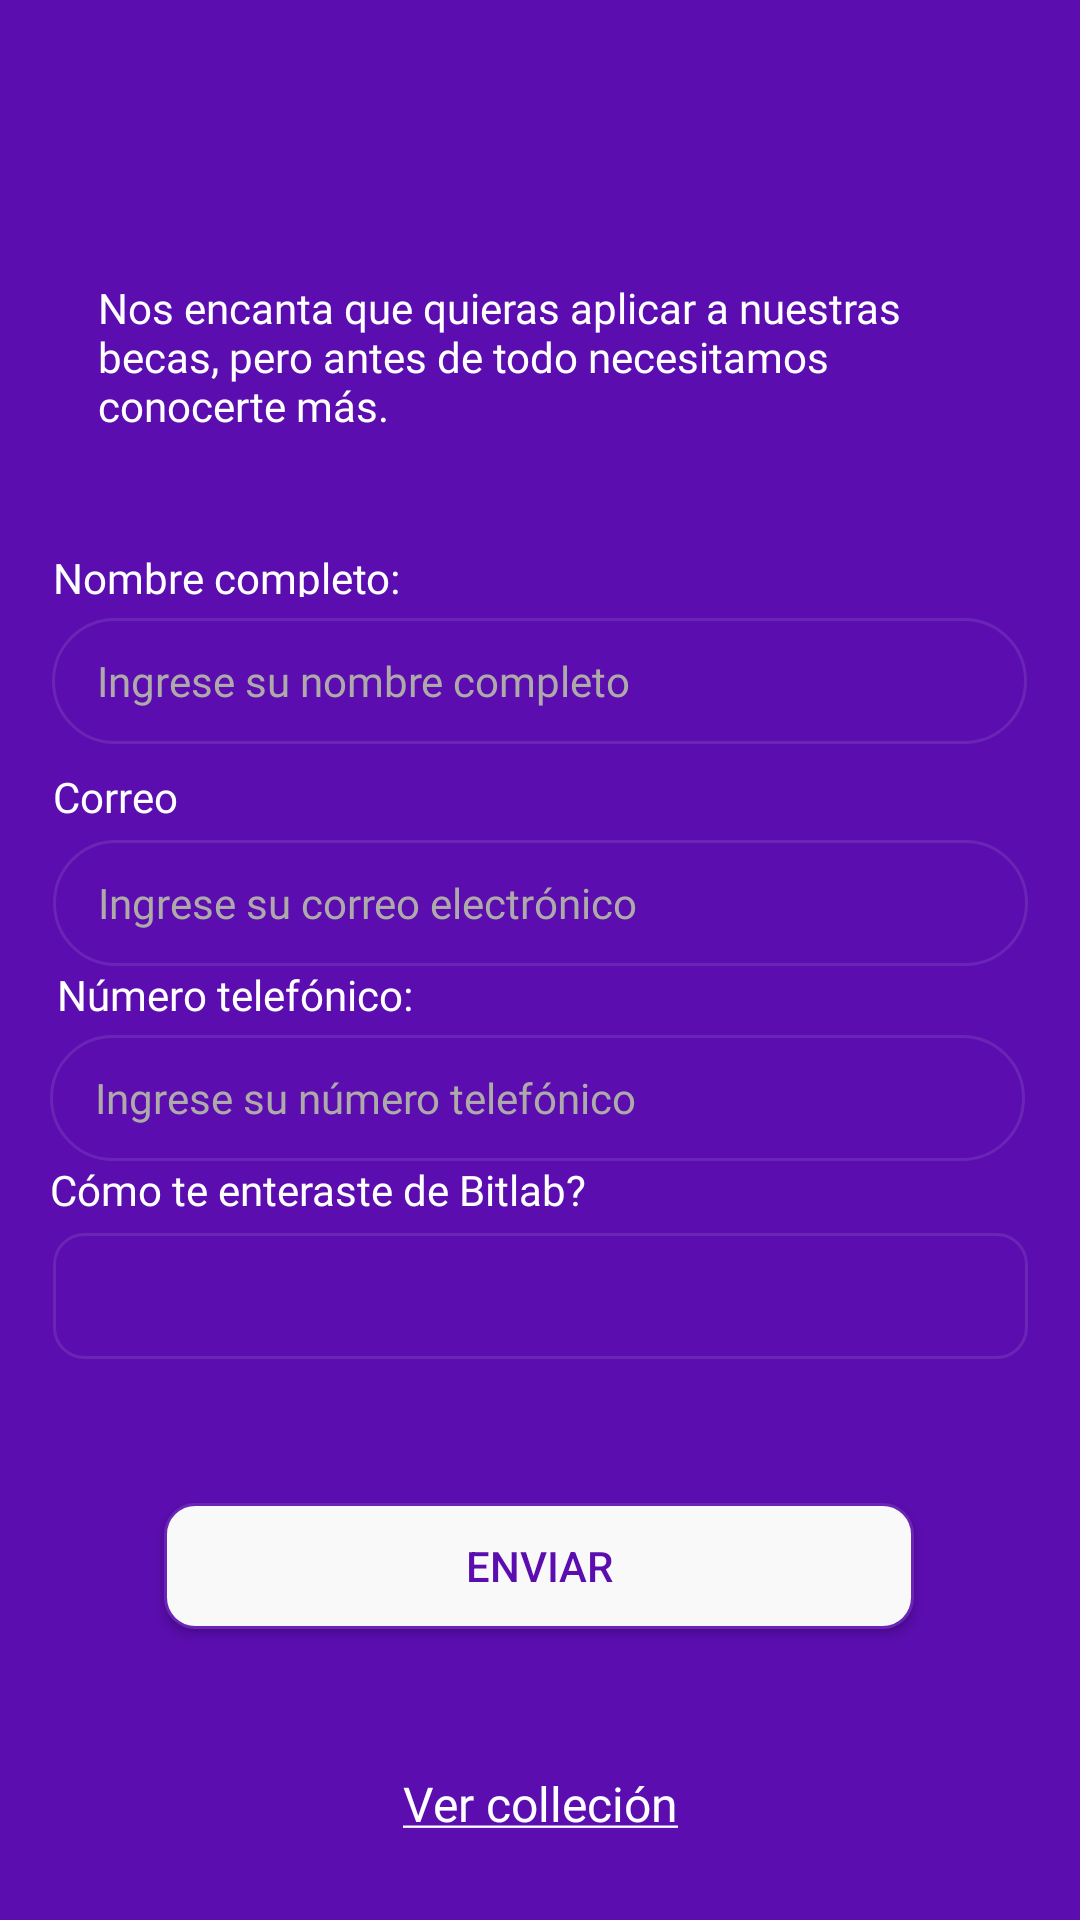

Here is an Android app screen rendered from its layout file. Give the layout XML and the strings, colors and styles it references.
<!-- AndroidManifest.xml: application theme AppTheme -->
<!-- res/layout/fragment_form.xml -->
<?xml version="1.0" encoding="utf-8"?>
<FrameLayout xmlns:app="http://schemas.android.com/apk/res-auto"
        xmlns:tools="http://schemas.android.com/tools"
        android:layout_width="match_parent"
        android:layout_height="match_parent"
        xmlns:android="http://schemas.android.com/apk/res/android">

<androidx.constraintlayout.widget.ConstraintLayout
        android:layout_width="match_parent"
             android:layout_height="match_parent"
             android:background="@color/bitlab_purple1"
        android:id="@+id/form_fragment_layout"
             tools:context=".FormFragment">


    <ImageView
            android:layout_width="200dp"
            android:layout_height="100dp" app:srcCompat="@drawable/image_bitlab_logo"
            android:id="@+id/imageView" android:layout_marginTop="23dp"
            app:layout_constraintTop_toTopOf="parent" app:layout_constraintStart_toStartOf="parent"
            android:layout_marginStart="94dp" app:layout_constraintEnd_toEndOf="parent"
            android:layout_marginEnd="97dp"
            app:layout_constraintBottom_toTopOf="@+id/textView"
            app:layout_constraintVertical_bias="0.099"
            android:contentDescription="@string/form_fragment_image_content_description" />
    <TextView
            android:text="@string/form_fragment_text"
            style="@style/AppTheme.txt_info"
            android:fontFamily="@font/unispace"
            android:layout_width="324dp"
            android:layout_height="50dp"
            android:id="@+id/textView" app:layout_constraintStart_toStartOf="parent" android:layout_marginStart="43dp"
            app:layout_constraintEnd_toEndOf="parent" android:layout_marginEnd="44dp"
            app:layout_constraintBottom_toTopOf="@+id/textView2" android:layout_marginBottom="40dp"
    />
    <TextView
            android:text="@string/form_fragment_name"
            style="@style/AppTheme.txt_description"

            android:id="@+id/textView2" app:layout_constraintStart_toStartOf="parent"
            app:layout_constraintEnd_toEndOf="parent"
            android:layout_marginBottom="7dp" app:layout_constraintBottom_toTopOf="@+id/edit_txt_name"
            android:fontFamily="@font/roboto"/>
    <EditText
            style="@style/AppTheme.edit_txt"
            android:ems="10"
            android:id="@+id/edit_txt_name"
            android:inputType="textPersonName"
            android:hint="@string/form_fragment_placeholder"
            app:layout_constraintStart_toStartOf="parent"
            android:layout_marginStart="8dp" app:layout_constraintEnd_toEndOf="parent" android:layout_marginEnd="8dp"
            app:layout_constraintHorizontal_bias="0.485" android:layout_marginBottom="8dp"
            app:layout_constraintBottom_toTopOf="@+id/textView6"/>
    <EditText

            android:inputType="textEmailAddress"
            style="@style/AppTheme.edit_txt"
            android:hint="@string/form_fragment_email_placeholder"
            android:ems="10"
            android:id="@+id/edit_txt_email"
            app:layout_constraintBottom_toTopOf="@+id/textView4" android:layout_marginStart="8dp"
            app:layout_constraintStart_toStartOf="parent" android:layout_marginEnd="8dp"
            app:layout_constraintEnd_toEndOf="parent"/>
    <TextView
            android:text="@string/form_fragment_telephone"
            style="@style/AppTheme.txt_description"
            android:layout_width="125dp"
            android:id="@+id/textView4"
            app:layout_constraintBottom_toTopOf="@+id/edit_txt_telephone" app:layout_constraintStart_toStartOf="parent"
            app:layout_constraintEnd_toEndOf="parent"
            android:layout_marginEnd="240dp"/>
    <EditText
            android:inputType="phone"
            style="@style/AppTheme.edit_txt"
            android:hint="@string/form_fragment_telephone_placeholder"
            android:ems="10"
            android:id="@+id/edit_txt_telephone"
            app:layout_constraintBottom_toTopOf="@+id/textView5" app:layout_constraintStart_toStartOf="parent"
             app:layout_constraintEnd_toEndOf="parent"/>

    <TextView
            android:text="@string/form_fragment_question"
            style="@style/AppTheme.txt_description"
            android:layout_width="190dp"
            android:layout_marginEnd="179dp"
            android:id="@+id/textView5" android:layout_marginBottom="8dp"
            app:layout_constraintBottom_toTopOf="@+id/spinner_options" app:layout_constraintStart_toStartOf="parent"
            app:layout_constraintEnd_toEndOf="parent" android:layout_marginStart="42dp"/>
    <TextView
            android:text="@string/form_fragment_email"
            style="@style/AppTheme.txt_description"
            android:id="@+id/textView6"
            app:layout_constraintStart_toStartOf="parent"
            app:layout_constraintEnd_toEndOf="parent"
            android:layout_marginBottom="8dp" app:layout_constraintBottom_toTopOf="@+id/edit_txt_email"/>

    <Button
            android:id="@+id/btn_send"
            android:layout_width="250dp"
            android:layout_height="42dp"
            android:layout_marginStart="8dp"
            android:layout_marginEnd="8dp"
            android:layout_marginBottom="97dp"
            android:background="@drawable/input_radius_button"
            android:text="@string/form_fragment_send"
            android:textColor="@color/bitlab_purple1"
            app:layout_constraintBottom_toBottomOf="parent"
            app:layout_constraintEnd_toEndOf="parent"
            app:layout_constraintHorizontal_bias="0.496"
            app:layout_constraintStart_toStartOf="parent" />

    <Spinner

            android:id="@+id/spinner_options"
            style="@style/AppTheme.spinner"

            android:layout_marginStart="8dp"
            android:layout_marginEnd="8dp"
            android:layout_marginBottom="48dp"
            android:popupBackground="@color/bitlab_purple1"
            android:prompt="@string/form_fragment_spinner_text"
            android:spinnerMode="dialog"
            app:layout_constraintBottom_toTopOf="@+id/btn_send"
            app:layout_constraintEnd_toEndOf="parent"
            app:layout_constraintStart_toStartOf="parent" />


    <TextView
            android:id="@+id/txt_check_collection"

            android:layout_width="wrap_content"
            android:layout_height="wrap_content"
            android:layout_marginTop="50dp"
            android:layout_marginBottom="31dp"

            android:fontFamily="@font/roboto"
            android:text="@string/form_fragment_see_collection"
            android:textColor="@android:color/white"
            android:textSize="16sp"
            app:layout_constraintBottom_toBottomOf="parent"
            app:layout_constraintEnd_toEndOf="parent"
            app:layout_constraintStart_toStartOf="parent"
            app:layout_constraintTop_toBottomOf="@+id/btn_send" />






</androidx.constraintlayout.widget.ConstraintLayout>


    <androidx.constraintlayout.widget.ConstraintLayout
            android:layout_width="match_parent"
            android:layout_height="match_parent"
            android:id="@+id/form_fragment_result_layout"
            android:visibility="gone"
            >

        <ImageView
                android:src="@drawable/ic_check_circle_black_24dp"
                android:layout_width="100dp"
                android:layout_height="100dp"
                android:id="@+id/imageView2" app:layout_constraintEnd_toEndOf="parent" android:layout_marginEnd="8dp"
                app:layout_constraintStart_toStartOf="parent" android:layout_marginStart="8dp"
                android:layout_marginTop="244dp" app:layout_constraintTop_toTopOf="parent"
                app:layout_constraintHorizontal_bias="0.498" android:layout_marginBottom="65dp"
                app:layout_constraintBottom_toTopOf="@+id/textView3" app:layout_constraintVertical_bias="0.0"
                android:contentDescription="@string/form_fragment_image_content_description" />
        <TextView
                android:text="@string/collection_view_text"
                android:textColor="@color/bitlab_purple1"
                android:textSize="18sp"
                android:textAlignment="center"
                android:layout_width="250dp"
                android:layout_height="42dp"
                android:id="@+id/textView3" app:layout_constraintStart_toStartOf="parent" android:layout_marginStart="81dp"
                app:layout_constraintEnd_toEndOf="parent" android:layout_marginEnd="80dp"
                app:layout_constraintBottom_toBottomOf="parent" android:layout_marginBottom="259dp"
                app:layout_constraintHorizontal_bias="0.55"/>


    </androidx.constraintlayout.widget.ConstraintLayout>


</FrameLayout>
<!-- resources referenced by this layout -->
<resources>
  <color name="bitlab_purple1">#5b0daf</color>
  <!-- drawable ic_check_circle_black_24dp (drawable) -->
  <vector android:height="24dp" android:tint="#13FF3C"
      android:viewportHeight="24.0" android:viewportWidth="24.0"
      android:width="24dp" xmlns:android="http://schemas.android.com/apk/res/android">
      <path android:fillColor="#FF000000" android:pathData="M12,2C6.48,2 2,6.48 2,12s4.48,10 10,10 10,-4.48 10,-10S17.52,2 12,2zM10,17l-5,-5 1.41,-1.41L10,14.17l7.59,-7.59L19,8l-9,9z"/>
  </vector>
  <!-- drawable input_radius_button (drawable) -->
  <?xml version="1.0" encoding="utf-8"?>
  <ripple  android:color="@android:color/black"
           xmlns:android="http://schemas.android.com/apk/res/android">
      <item>
      <shape >
          <corners android:radius="10dp"  />
          <stroke android:width="1dp" android:color="@color/bitlab_purple2" />
      <solid android:color="@color/color_white" />
  </shape>
      </item>
  </ripple>
  <string name="collection_view_text">Tus datos han sido enviados con éxito</string>
  <string name="form_fragment_email">Correo electrónico:</string>
  <string name="form_fragment_email_placeholder">Ingrese su correo electrónico</string>
  <string name="form_fragment_image_content_description">Esta es una imgagen del logo de bitlab</string>
  <string name="form_fragment_name">Nombre completo:</string>
  <string name="form_fragment_placeholder">Ingrese su nombre completo</string>
  <string name="form_fragment_question">Cómo te enteraste de Bitlab?</string>
  <string name="form_fragment_see_collection"><u>Ver colleción</u></string>
  <string name="form_fragment_send">Enviar</string>
  <string name="form_fragment_spinner_text">[Select an Option …]</string>
  <string name="form_fragment_telephone">Número telefónico:</string>
  <string name="form_fragment_telephone_placeholder">Ingrese su número telefónico</string>
  <string name="form_fragment_text">Nos encanta que quieras aplicar a nuestras becas, pero antes de todo necesitamos conocerte más.</string>
  <style name="AppTheme.txt_info" parent="AppTheme">
          <item name="android:paddingStart">15dp</item>
          <item name="android:textColor">@android:color/white</item>
          <item name="android:textSize">14sp</item>
          <item name="android:layout_marginStart">43dp</item>
          <item name="android:layout_marginEnd">44dp</item>
      </style>
  <style name="AppTheme" parent="Theme.AppCompat.Light.DarkActionBar">
          
          <item name="colorPrimary">@color/colorPrimary</item>
          <item name="colorPrimaryDark">@color/colorPrimaryDark</item>
          <item name="colorAccent">@color/colorAccent</item>
      </style>
  <color name="bitlab_purple2">#6b25b6</color>
  <color name="color_white">#F9F9F9</color>
  <color name="color_grey">#AFAAAA</color>
  <!-- drawable input_radius (drawable) -->
  <?xml version="1.0" encoding="utf-8"?>
  <shape xmlns:android="http://schemas.android.com/apk/res/android">
  
      <corners android:radius="40dp" />
      <stroke android:width="1dp" android:color="@color/bitlab_purple2" />
      <solid android:color="@android:color/transparent"/>
  
  </shape>
  <!-- drawable input_radius_spinner (drawable) -->
  <?xml version="1.0" encoding="utf-8"?>
  <ripple
          android:color="@android:color/white"
          xmlns:android="http://schemas.android.com/apk/res/android">
      <item>
          <shape >
              <corners android:radius="10dp"  />
              <stroke android:width="1dp" android:color="@color/bitlab_purple2" />
  
          </shape>
      </item>
  
  
  </ripple>
  <color name="colorPrimary">#0F0F0F</color>
  <color name="colorPrimaryDark">#41414E</color>
  <color name="colorAccent">#D81B60</color>
</resources>
